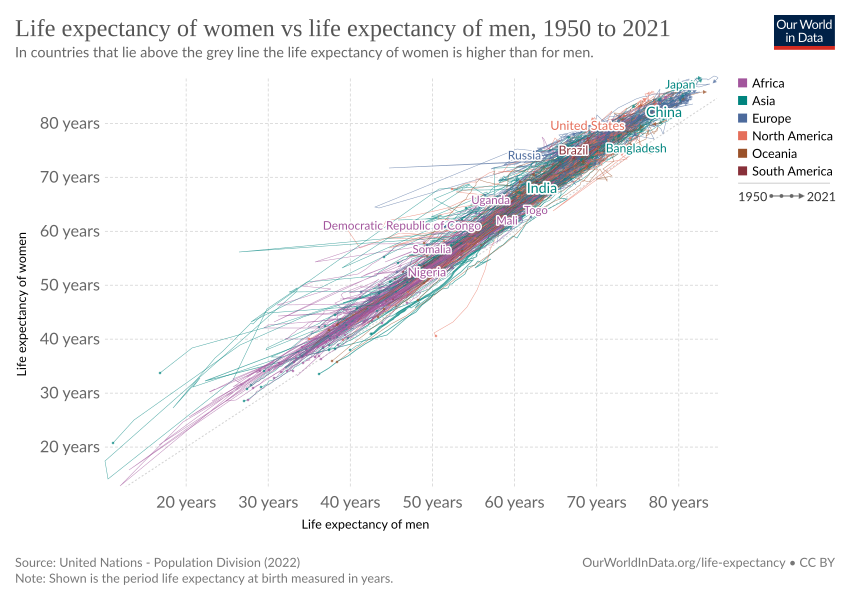

Source data for this figure (header and first rows):
Entity, Code, Year, Life expectancy - Sex: female - Age: at …, Life expectancy - Sex: male - Age: at bi…, Population - Sex: all - Age: all - Varia…, Continent
Abkhazia, OWID_ABK, 2015, , , , Asia
Afghanistan, AFG, 1950, 28.4, 27.1, 7480464, 
Afghanistan, AFG, 1951, 28.6, 27.4, 7571542, 
Afghanistan, AFG, 1952, 29.1, 27.8, 7667534, 
Afghanistan, AFG, 1953, 29.6, 28.3, 7764549, 
Afghanistan, AFG, 1954, 29.9, 28.6, 7864289, 
Afghanistan, AFG, 1955, 30.6, 29.3, 7971933, 
Afghanistan, AFG, 1956, 31.2, 29.7, 8087730, 
Afghanistan, AFG, 1957, 31.7, 30.3, 8210207, 
Afghanistan, AFG, 1958, 32.2, 30.8, 8333827, 
Afghanistan, AFG, 1959, 32.8, 31.4, 8468220, 
Afghanistan, AFG, 1960, 33.3, 31.9, 8622473, 
Afghanistan, AFG, 1961, 33.8, 32.4, 8790140, 
Afghanistan, AFG, 1962, 34.3, 32.9, 8969055, 
Afghanistan, AFG, 1963, 34.8, 33.3, 9157463, 
Afghanistan, AFG, 1964, 35.2, 33.8, 9355510, 
Afghanistan, AFG, 1965, 35.7, 34.3, 9565154, 
Afghanistan, AFG, 1966, 36.2, 34.8, 9783153, 
Afghanistan, AFG, 1967, 36.7, 35.2, 10010037, 
Afghanistan, AFG, 1968, 37.2, 35.7, 10247782, 
Afghanistan, AFG, 1969, 37.7, 36.2, 10494491, 
Afghanistan, AFG, 1970, 38.2, 36.7, 10752973, 
Afghanistan, AFG, 1971, 38.8, 37.2, 11015853, 
Afghanistan, AFG, 1972, 39.3, 37.7, 11286753, 
Afghanistan, AFG, 1973, 39.9, 38.2, 11575308, 
Afghanistan, AFG, 1974, 40.4, 38.8, 11869881, 
Afghanistan, AFG, 1975, 40.9, 39.3, 12157390, 
Afghanistan, AFG, 1976, 41.5, 39.9, 12425276, 
Afghanistan, AFG, 1977, 42, 40.5, 12687308, 
Afghanistan, AFG, 1978, 41.7, 39, 12938864, 
Afghanistan, AFG, 1979, 41.1, 37.3, 12986378, 
Afghanistan, AFG, 1980, 41.7, 37.8, 12486640, 
Afghanistan, AFG, 1981, 42.3, 38.3, 11155196, 
Afghanistan, AFG, 1982, 40.8, 35.2, 10088290, 
Afghanistan, AFG, 1983, 41.4, 35.5, 9951447, 
Afghanistan, AFG, 1984, 38, 29.8, 10243689, 
Afghanistan, AFG, 1985, 38.3, 29.9, 10512220, 
Afghanistan, AFG, 1986, 42.9, 36.4, 10448447, 
Afghanistan, AFG, 1987, 43.5, 36.7, 10322767, 
Afghanistan, AFG, 1988, 46.6, 41.6, 10383459, 
Afghanistan, AFG, 1989, 47.6, 42.9, 10673172, 
Afghanistan, AFG, 1990, 48.4, 43.7, 10694804, 
Afghanistan, AFG, 1991, 49.1, 44.4, 10745168, 
Afghanistan, AFG, 1992, 50.3, 45.1, 12057436, 
Afghanistan, AFG, 1993, 52.7, 50.2, 14003764, 
Afghanistan, AFG, 1994, 53.5, 49.5, 15455560, 
Afghanistan, AFG, 1995, 54.1, 51, 16418911, 
Afghanistan, AFG, 1996, 54.8, 51.7, 17106600, 
Afghanistan, AFG, 1997, 55.2, 52.2, 17788818, 
Afghanistan, AFG, 1998, 54.8, 51.1, 18493134, 
Afghanistan, AFG, 1999, 56.3, 53.4, 19262854, 
Afghanistan, AFG, 2000, 56.9, 53.8, 19542986, 
Afghanistan, AFG, 2001, 57.3, 54.3, 19688634, 
Afghanistan, AFG, 2002, 57.7, 55.2, 21000258, 
Afghanistan, AFG, 2003, 58.6, 56, 22645136, 
Afghanistan, AFG, 2004, 59.2, 56.7, 23553554, 
Afghanistan, AFG, 2005, 59.7, 57, 24411196, 
Afghanistan, AFG, 2006, 60.2, 57.1, 25442946, 
Afghanistan, AFG, 2007, 60.9, 57.3, 25903306, 
Afghanistan, AFG, 2008, 61.5, 58.2, 26427204, 
... 18,349 more rows
